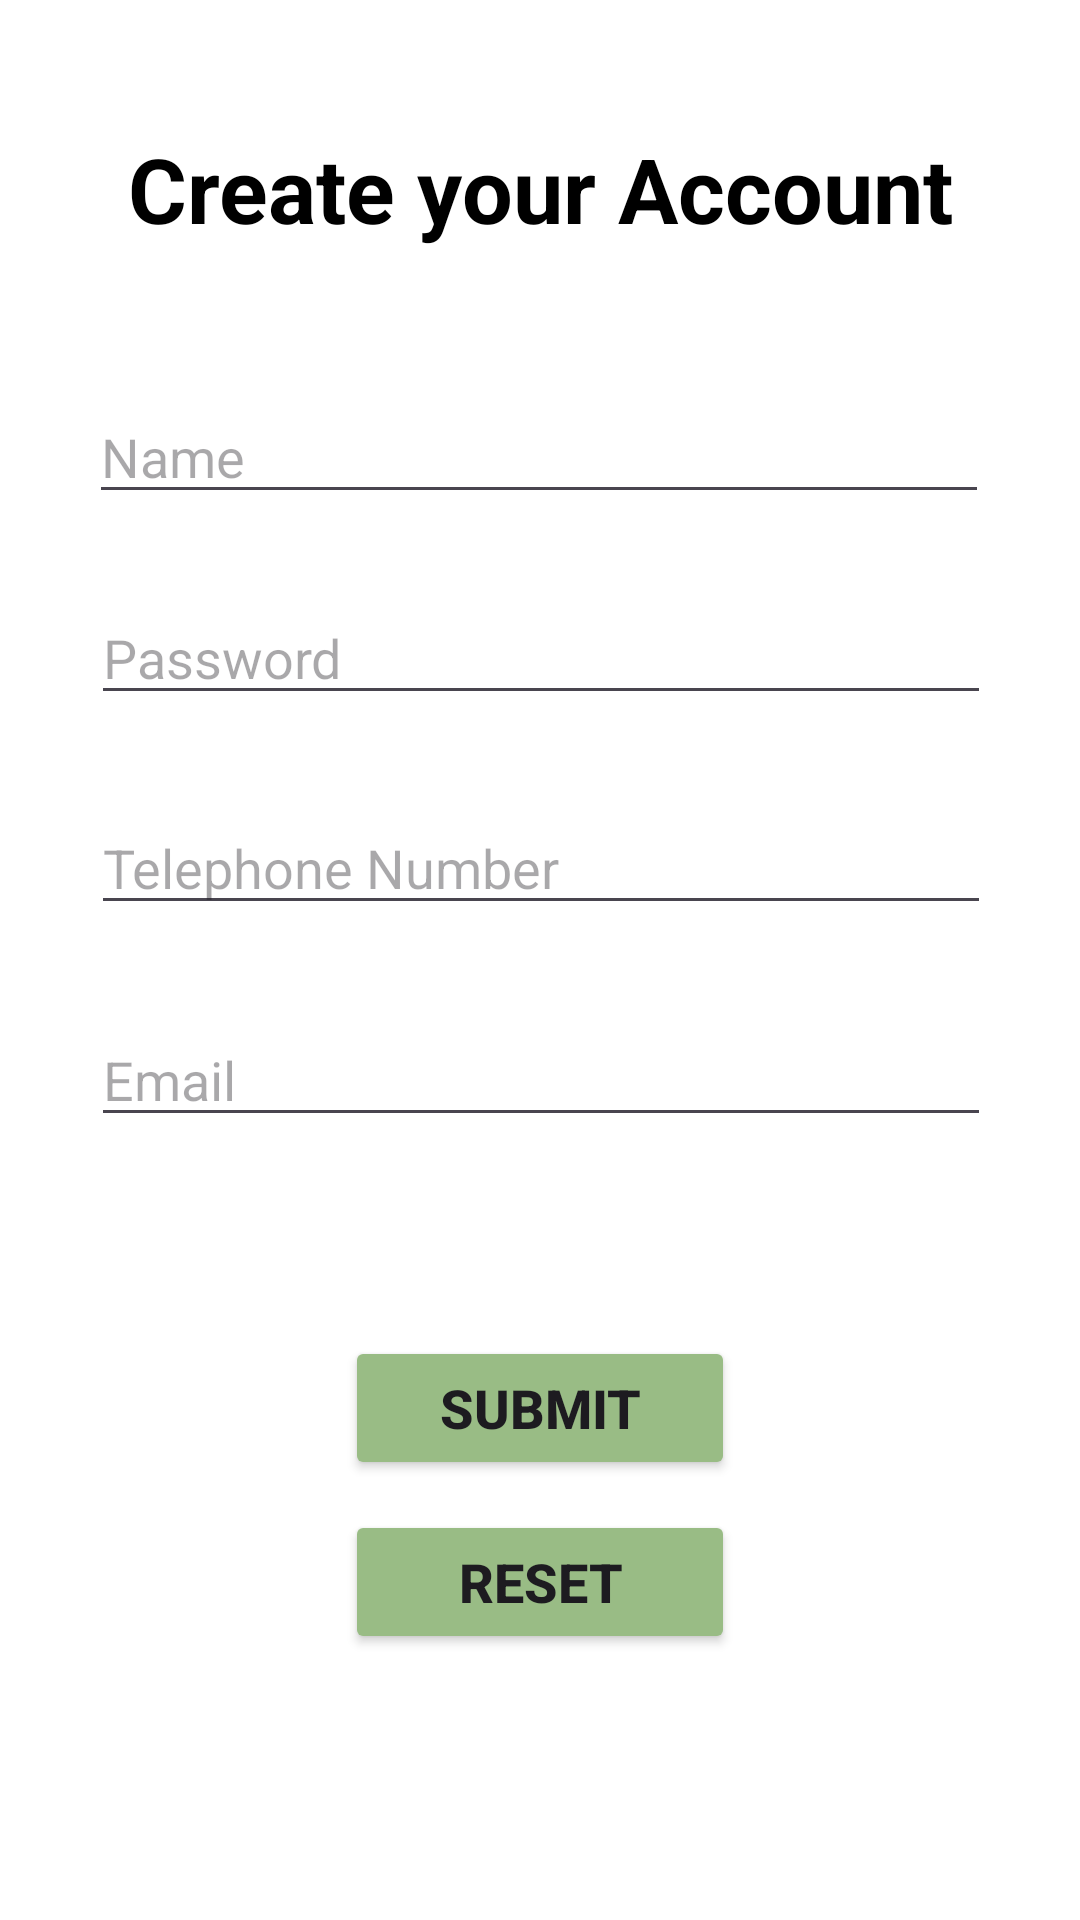

Produce the Android XML layout that renders to this screen, including the resource entries it uses.
<!-- AndroidManifest.xml: application theme Theme.NextDayApp -->
<!-- res/layout/activity_main2.xml -->
<?xml version="1.0" encoding="utf-8"?>
<androidx.constraintlayout.widget.ConstraintLayout xmlns:android="http://schemas.android.com/apk/res/android"
    xmlns:app="http://schemas.android.com/apk/res-auto"
    xmlns:tools="http://schemas.android.com/tools"
    android:layout_width="match_parent"
    android:layout_height="match_parent"
    android:background="@color/white"
    tools:context=".MainActivity2">

    <TextView
        android:id="@+id/textView"
        android:layout_width="300dp"
        android:layout_height="wrap_content"
        android:text="Create your Account"
        android:textAlignment="center"
        android:textColor="@color/black"
        android:textSize="30sp"
        android:textStyle="bold"
        app:layout_constraintBottom_toBottomOf="parent"
        app:layout_constraintEnd_toEndOf="parent"
        app:layout_constraintHorizontal_bias="0.498"
        app:layout_constraintStart_toStartOf="parent"
        app:layout_constraintTop_toTopOf="parent"
        app:layout_constraintVertical_bias="0.071" />

    <EditText
        android:id="@+id/eTName"
        android:layout_width="300dp"
        android:layout_height="wrap_content"
        android:ems="10"
        android:hint="Name"
        android:inputType="text"
        app:layout_constraintBottom_toBottomOf="parent"
        app:layout_constraintEnd_toEndOf="parent"
        app:layout_constraintHorizontal_bias="0.495"
        app:layout_constraintStart_toStartOf="parent"
        app:layout_constraintTop_toTopOf="parent"
        app:layout_constraintVertical_bias="0.217" />

    <EditText
        android:id="@+id/eTPassword"
        android:layout_width="300dp"
        android:layout_height="wrap_content"
        android:ems="10"
        android:hint="Password"
        android:inputType="textPassword"
        app:layout_constraintBottom_toBottomOf="parent"
        app:layout_constraintEnd_toEndOf="parent"
        app:layout_constraintHorizontal_bias="0.504"
        app:layout_constraintStart_toStartOf="parent"
        app:layout_constraintTop_toTopOf="parent"
        app:layout_constraintVertical_bias="0.329" />

    <EditText
        android:id="@+id/eTPhone"
        android:layout_width="300dp"
        android:layout_height="wrap_content"
        android:ems="10"
        android:hint="Telephone Number"
        android:inputType="phone"
        app:layout_constraintBottom_toBottomOf="parent"
        app:layout_constraintEnd_toEndOf="parent"
        app:layout_constraintHorizontal_bias="0.504"
        app:layout_constraintStart_toStartOf="parent"
        app:layout_constraintTop_toTopOf="parent"
        app:layout_constraintVertical_bias="0.446" />

    <EditText
        android:id="@+id/eTEmail"
        android:layout_width="300dp"
        android:layout_height="wrap_content"
        android:ems="10"
        android:hint="Email"
        android:inputType="textEmailAddress"
        app:layout_constraintBottom_toBottomOf="parent"
        app:layout_constraintEnd_toEndOf="parent"
        app:layout_constraintHorizontal_bias="0.504"
        app:layout_constraintStart_toStartOf="parent"
        app:layout_constraintTop_toTopOf="parent"
        app:layout_constraintVertical_bias="0.564" />

    <Button
        android:id="@+id/btnSubmit"
        android:layout_width="130dp"
        android:layout_height="wrap_content"
        android:backgroundTint="#99bc85"
        android:text="Submit"
        android:textSize="18sp"
        android:textStyle="bold"
        app:layout_constraintBottom_toBottomOf="parent"
        app:layout_constraintEnd_toEndOf="parent"
        app:layout_constraintStart_toStartOf="parent"
        app:layout_constraintTop_toTopOf="parent"
        app:layout_constraintVertical_bias="0.752" />

    <Button
        android:id="@+id/btnReset"
        android:layout_width="130dp"
        android:layout_height="wrap_content"
        android:backgroundTint="#99bc85"
        android:text="Reset"
        android:textSize="18sp"
        android:textStyle="bold"
        app:layout_constraintBottom_toBottomOf="parent"
        app:layout_constraintEnd_toEndOf="parent"
        app:layout_constraintStart_toStartOf="parent"
        app:layout_constraintTop_toTopOf="parent"
        app:layout_constraintVertical_bias="0.85" />

</androidx.constraintlayout.widget.ConstraintLayout>
<!-- resources referenced by this layout -->
<resources>
  <style name="Theme.NextDayApp" parent="Base.Theme.NextDayApp" />
  <style name="Base.Theme.NextDayApp" parent="Theme.Material3.DayNight.NoActionBar">
          
          
      </style>
  <!-- not gathered from this repository: default colours our renderer supplied (Android Studio template values) -->
  <color name="black">#FF000000</color>
  <color name="white">#FFFFFFFF</color>
</resources>
